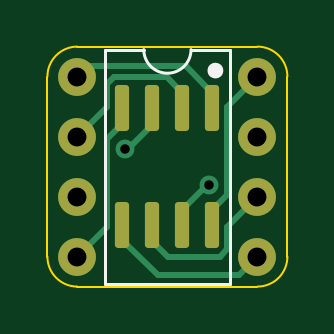
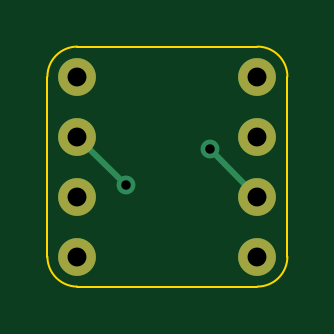
Circuit board: 11 layer files. Board 10.2 x 10.2 mm.
- bottom_copper: soic8_3.9x4.9_to_dip-B_Cu.gbl (1161 bytes)
- bottom_mask: soic8_3.9x4.9_to_dip-B_Mask.gbs (773 bytes)
- paste: soic8_3.9x4.9_to_dip-B_Paste.gbp (511 bytes)
- bottom_silk: soic8_3.9x4.9_to_dip-B_Silkscreen.gbo (776 bytes)
- outline: soic8_3.9x4.9_to_dip-Edge_Cuts.gm1 (1049 bytes)
- top_copper: soic8_3.9x4.9_to_dip-F_Cu.gtl (3666 bytes)
- top_mask: soic8_3.9x4.9_to_dip-F_Mask.gts (1628 bytes)
- paste: soic8_3.9x4.9_to_dip-F_Paste.gtp (1366 bytes)
- top_silk: soic8_3.9x4.9_to_dip-F_Silkscreen.gto (2079 bytes)
- drill: soic8_3.9x4.9_to_dip-NPTH.drl (294 bytes)
- drill: soic8_3.9x4.9_to_dip-PTH.drl (552 bytes)

=== bottom_copper: soic8_3.9x4.9_to_dip-B_Cu.gbl ===
G04 #@! TF.GenerationSoftware,KiCad,Pcbnew,(6.0.7-1)-1*
G04 #@! TF.CreationDate,2022-08-10T01:26:54+02:00*
G04 #@! TF.ProjectId,soic8_3.9x4.9_to_dip,736f6963-385f-4332-9e39-78342e395f74,rev?*
G04 #@! TF.SameCoordinates,Original*
G04 #@! TF.FileFunction,Copper,L2,Bot*
G04 #@! TF.FilePolarity,Positive*
%FSLAX46Y46*%
G04 Gerber Fmt 4.6, Leading zero omitted, Abs format (unit mm)*
G04 Created by KiCad (PCBNEW (6.0.7-1)-1) date 2022-08-10 01:26:54*
%MOMM*%
%LPD*%
G01*
G04 APERTURE LIST*
G04 #@! TA.AperFunction,ComponentPad*
%ADD10C,1.600000*%
G04 #@! TD*
G04 #@! TA.AperFunction,ComponentPad*
%ADD11O,1.600000X1.600000*%
G04 #@! TD*
G04 #@! TA.AperFunction,ViaPad*
%ADD12C,0.800000*%
G04 #@! TD*
G04 #@! TA.AperFunction,Conductor*
%ADD13C,0.250000*%
G04 #@! TD*
G04 APERTURE END LIST*
D10*
X106680000Y-88900000D03*
D11*
X106680000Y-91440000D03*
X106680000Y-93980000D03*
X106680000Y-96520000D03*
X114300000Y-96520000D03*
X114300000Y-93980000D03*
X114300000Y-91440000D03*
X114300000Y-88900000D03*
D12*
X108686600Y-91973400D03*
X112242600Y-93497400D03*
D13*
X106680000Y-93980000D02*
X108686600Y-91973400D01*
X114300000Y-91440000D02*
X112242600Y-93497400D01*
M02*

=== bottom_mask: soic8_3.9x4.9_to_dip-B_Mask.gbs ===
G04 #@! TF.GenerationSoftware,KiCad,Pcbnew,(6.0.7-1)-1*
G04 #@! TF.CreationDate,2022-08-10T01:26:55+02:00*
G04 #@! TF.ProjectId,soic8_3.9x4.9_to_dip,736f6963-385f-4332-9e39-78342e395f74,rev?*
G04 #@! TF.SameCoordinates,Original*
G04 #@! TF.FileFunction,Soldermask,Bot*
G04 #@! TF.FilePolarity,Negative*
%FSLAX46Y46*%
G04 Gerber Fmt 4.6, Leading zero omitted, Abs format (unit mm)*
G04 Created by KiCad (PCBNEW (6.0.7-1)-1) date 2022-08-10 01:26:55*
%MOMM*%
%LPD*%
G01*
G04 APERTURE LIST*
%ADD10C,1.600000*%
%ADD11O,1.600000X1.600000*%
G04 APERTURE END LIST*
D10*
X106680000Y-88900000D03*
D11*
X106680000Y-91440000D03*
X106680000Y-93980000D03*
X106680000Y-96520000D03*
X114300000Y-96520000D03*
X114300000Y-93980000D03*
X114300000Y-91440000D03*
X114300000Y-88900000D03*
M02*

=== paste: soic8_3.9x4.9_to_dip-B_Paste.gbp ===
G04 #@! TF.GenerationSoftware,KiCad,Pcbnew,(6.0.7-1)-1*
G04 #@! TF.CreationDate,2022-08-10T01:26:54+02:00*
G04 #@! TF.ProjectId,soic8_3.9x4.9_to_dip,736f6963-385f-4332-9e39-78342e395f74,rev?*
G04 #@! TF.SameCoordinates,Original*
G04 #@! TF.FileFunction,Paste,Bot*
G04 #@! TF.FilePolarity,Positive*
%FSLAX46Y46*%
G04 Gerber Fmt 4.6, Leading zero omitted, Abs format (unit mm)*
G04 Created by KiCad (PCBNEW (6.0.7-1)-1) date 2022-08-10 01:26:54*
%MOMM*%
%LPD*%
G01*
G04 APERTURE LIST*
G04 APERTURE END LIST*
M02*

=== bottom_silk: soic8_3.9x4.9_to_dip-B_Silkscreen.gbo ===
G04 #@! TF.GenerationSoftware,KiCad,Pcbnew,(6.0.7-1)-1*
G04 #@! TF.CreationDate,2022-08-10T01:26:55+02:00*
G04 #@! TF.ProjectId,soic8_3.9x4.9_to_dip,736f6963-385f-4332-9e39-78342e395f74,rev?*
G04 #@! TF.SameCoordinates,Original*
G04 #@! TF.FileFunction,Legend,Bot*
G04 #@! TF.FilePolarity,Positive*
%FSLAX46Y46*%
G04 Gerber Fmt 4.6, Leading zero omitted, Abs format (unit mm)*
G04 Created by KiCad (PCBNEW (6.0.7-1)-1) date 2022-08-10 01:26:55*
%MOMM*%
%LPD*%
G01*
G04 APERTURE LIST*
%ADD10C,1.600000*%
%ADD11O,1.600000X1.600000*%
G04 APERTURE END LIST*
%LPC*%
D10*
X106680000Y-88900000D03*
D11*
X106680000Y-91440000D03*
X106680000Y-93980000D03*
X106680000Y-96520000D03*
X114300000Y-96520000D03*
X114300000Y-93980000D03*
X114300000Y-91440000D03*
X114300000Y-88900000D03*
M02*

=== outline: soic8_3.9x4.9_to_dip-Edge_Cuts.gm1 ===
G04 #@! TF.GenerationSoftware,KiCad,Pcbnew,(6.0.7-1)-1*
G04 #@! TF.CreationDate,2022-08-10T01:26:55+02:00*
G04 #@! TF.ProjectId,soic8_3.9x4.9_to_dip,736f6963-385f-4332-9e39-78342e395f74,rev?*
G04 #@! TF.SameCoordinates,Original*
G04 #@! TF.FileFunction,Profile,NP*
%FSLAX46Y46*%
G04 Gerber Fmt 4.6, Leading zero omitted, Abs format (unit mm)*
G04 Created by KiCad (PCBNEW (6.0.7-1)-1) date 2022-08-10 01:26:55*
%MOMM*%
%LPD*%
G01*
G04 APERTURE LIST*
G04 #@! TA.AperFunction,Profile*
%ADD10C,0.100000*%
G04 #@! TD*
G04 APERTURE END LIST*
D10*
X114300000Y-97790000D02*
X106680000Y-97790000D01*
X106680000Y-87630000D02*
X114300000Y-87630000D01*
X106680000Y-87630000D02*
G75*
G03*
X105410000Y-88900000I0J-1270000D01*
G01*
X105410000Y-96520000D02*
X105410000Y-88900000D01*
X114300000Y-97790000D02*
G75*
G03*
X115570000Y-96520000I0J1270000D01*
G01*
X115570000Y-88900000D02*
X115570000Y-96520000D01*
X115570000Y-88900000D02*
G75*
G03*
X114300000Y-87630000I-1270000J0D01*
G01*
X105410000Y-96520000D02*
G75*
G03*
X106680000Y-97790000I1270000J0D01*
G01*
M02*

=== top_copper: soic8_3.9x4.9_to_dip-F_Cu.gtl (3666 bytes, source withheld) ===
=== top_mask: soic8_3.9x4.9_to_dip-F_Mask.gts (1628 bytes, source withheld) ===
=== paste: soic8_3.9x4.9_to_dip-F_Paste.gtp (1366 bytes, source withheld) ===
=== top_silk: soic8_3.9x4.9_to_dip-F_Silkscreen.gto (2079 bytes, source withheld) ===
=== drill: soic8_3.9x4.9_to_dip-NPTH.drl ===
M48
; DRILL file {KiCad (6.0.7-1)-1} date 2022 August 10, Wednesday 01:26:59
; FORMAT={-:-/ absolute / metric / decimal}
; #@! TF.CreationDate,2022-08-10T01:26:59+02:00
; #@! TF.GenerationSoftware,Kicad,Pcbnew,(6.0.7-1)-1
; #@! TF.FileFunction,NonPlated,1,2,NPTH
FMAT,2
METRIC
%
G90
G05
T0
M30

=== drill: soic8_3.9x4.9_to_dip-PTH.drl ===
M48
; DRILL file {KiCad (6.0.7-1)-1} date 2022 August 10, Wednesday 01:26:59
; FORMAT={-:-/ absolute / metric / decimal}
; #@! TF.CreationDate,2022-08-10T01:26:59+02:00
; #@! TF.GenerationSoftware,Kicad,Pcbnew,(6.0.7-1)-1
; #@! TF.FileFunction,Plated,1,2,PTH
FMAT,2
METRIC
; #@! TA.AperFunction,Plated,PTH,ViaDrill
T1C0.400
; #@! TA.AperFunction,Plated,PTH,ComponentDrill
T2C0.800
%
G90
G05
T1
X108.687Y-91.973
X112.243Y-93.497
T2
X106.68Y-88.9
X106.68Y-91.44
X106.68Y-93.98
X106.68Y-96.52
X114.3Y-88.9
X114.3Y-91.44
X114.3Y-93.98
X114.3Y-96.52
T0
M30

